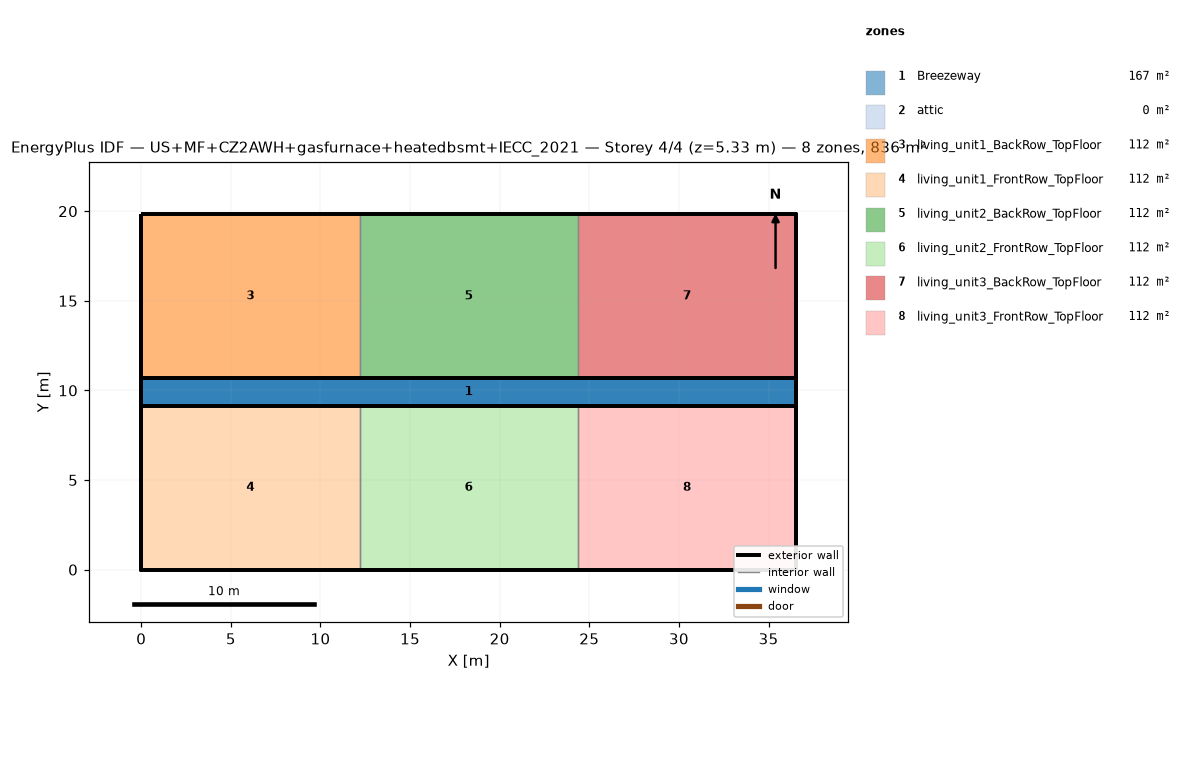
=== STOREY PLAN SPEC (per zone: floor XY polygon, exterior-wall plan segments, windows/doors) ===
zone 1: Breezeway  (167.0 m²)
  floor: (36.54, 9.16) (0.00, 9.16) (0.00, 10.68) (36.54, 10.68)
  floor: (36.54, 9.16) (0.00, 9.16) (0.00, 10.68) (36.54, 10.68)
  floor: (36.54, 9.16) (0.00, 9.16) (0.00, 10.68) (36.54, 10.68)
zone 2: attic  (0.0 m²)
  exterior wall: (36.54, 0.00) – (36.54, 19.84) – (36.54, 9.92)  [29.8 m]
  exterior wall: (0.00, 19.84) – (0.00, 0.00) – (0.00, 9.92)  [29.8 m]
zone 3: living_unit1_BackRow_TopFloor  (111.5 m²)
  floor: (12.18, 10.68) (0.00, 10.68) (0.00, 19.84) (12.18, 19.84)
  exterior wall: (12.18, 19.84) – (0.00, 19.84)  [12.2 m]
  exterior wall: (0.00, 19.84) – (0.00, 10.68)  [9.2 m]
  exterior wall: (0.00, 10.68) – (12.18, 10.68)  [12.2 m]
  interior walls: 1
zone 4: living_unit1_FrontRow_TopFloor  (111.5 m²)
  floor: (12.18, 0.00) (0.00, 0.00) (0.00, 9.16) (12.18, 9.16)
  exterior wall: (0.00, 0.00) – (12.18, 0.00)  [12.2 m]
  exterior wall: (0.00, 9.16) – (0.00, 0.00)  [9.2 m]
  exterior wall: (12.18, 9.16) – (0.00, 9.16)  [12.2 m]
  interior walls: 1
zone 5: living_unit2_BackRow_TopFloor  (111.5 m²)
  floor: (24.36, 10.68) (12.18, 10.68) (12.18, 19.84) (24.36, 19.84)
  exterior wall: (12.18, 10.68) – (24.36, 10.68)  [12.2 m]
  exterior wall: (24.36, 19.84) – (12.18, 19.84)  [12.2 m]
  interior walls: 2
zone 6: living_unit2_FrontRow_TopFloor  (111.5 m²)
  floor: (24.36, 0.00) (12.18, 0.00) (12.18, 9.16) (24.36, 9.16)
  exterior wall: (12.18, 0.00) – (24.36, 0.00)  [12.2 m]
  exterior wall: (24.36, 9.16) – (12.18, 9.16)  [12.2 m]
  interior walls: 2
zone 7: living_unit3_BackRow_TopFloor  (111.5 m²)
  floor: (36.54, 10.68) (24.36, 10.68) (24.36, 19.84) (36.54, 19.84)
  exterior wall: (36.54, 10.68) – (36.54, 19.84)  [9.2 m]
  exterior wall: (36.54, 19.84) – (24.36, 19.84)  [12.2 m]
  exterior wall: (24.36, 10.68) – (36.54, 10.68)  [12.2 m]
  interior walls: 1
zone 8: living_unit3_FrontRow_TopFloor  (111.5 m²)
  floor: (36.54, 0.00) (24.36, 0.00) (24.36, 9.16) (36.54, 9.16)
  exterior wall: (24.36, 0.00) – (36.54, 0.00)  [12.2 m]
  exterior wall: (36.54, 0.00) – (36.54, 9.16)  [9.2 m]
  exterior wall: (36.54, 9.16) – (24.36, 9.16)  [12.2 m]
  interior walls: 1

=== DERIVED (storey summary) ===
Building: US+MF+CZ2AWH+gasfurnace+heatedbsmt+IECC_2021
Storey: 4 of 4  (floor level z = 5.33 m)
Storey gross floor area: 836.2 m²
Zones on this storey: 8
  - Breezeway: floor 167.0 m²
  - attic: floor 0.0 m²; exterior wall 59.5 m (81.9 m²); WWR 0.0%
  - living_unit1_BackRow_TopFloor: floor 111.5 m²; exterior wall 33.5 m (86.9 m²); WWR 0.0%
  - living_unit1_FrontRow_TopFloor: floor 111.5 m²; exterior wall 33.5 m (86.9 m²); WWR 0.0%
  - living_unit2_BackRow_TopFloor: floor 111.5 m²; exterior wall 24.4 m (63.1 m²); WWR 0.0%
  - living_unit2_FrontRow_TopFloor: floor 111.5 m²; exterior wall 24.4 m (63.1 m²); WWR 0.0%
  - living_unit3_BackRow_TopFloor: floor 111.5 m²; exterior wall 33.5 m (86.9 m²); WWR 0.0%
  - living_unit3_FrontRow_TopFloor: floor 111.5 m²; exterior wall 33.5 m (86.9 m²); WWR 0.0%
Zone adjacency (shared interzone walls):
  - living_unit1_BackRow_TopFloor ↔ living_unit2_BackRow_TopFloor
  - living_unit1_FrontRow_TopFloor ↔ living_unit2_FrontRow_TopFloor
  - living_unit2_BackRow_TopFloor ↔ living_unit3_BackRow_TopFloor
  - living_unit2_FrontRow_TopFloor ↔ living_unit3_FrontRow_TopFloor